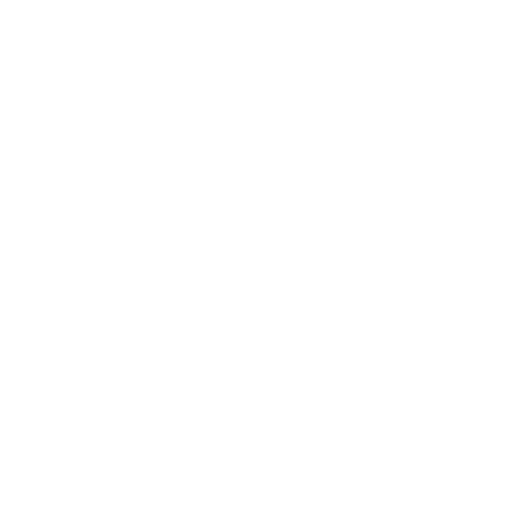
t = 0.00 s
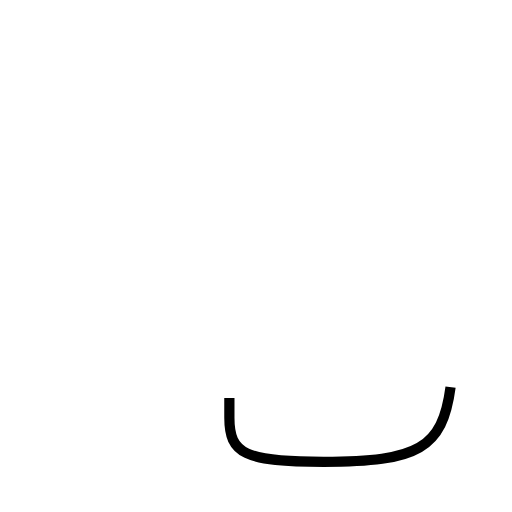
t = 0.90 s
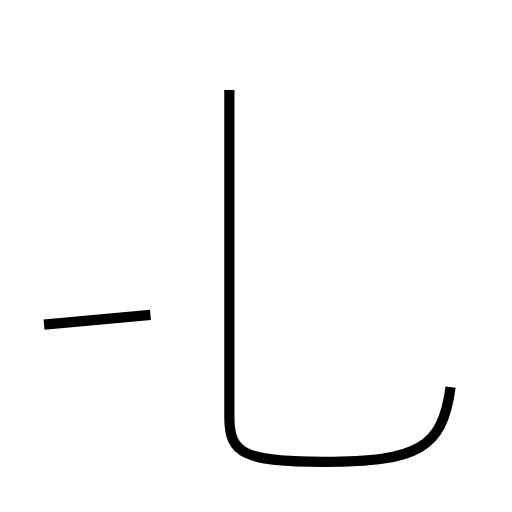
t = 2.12 s
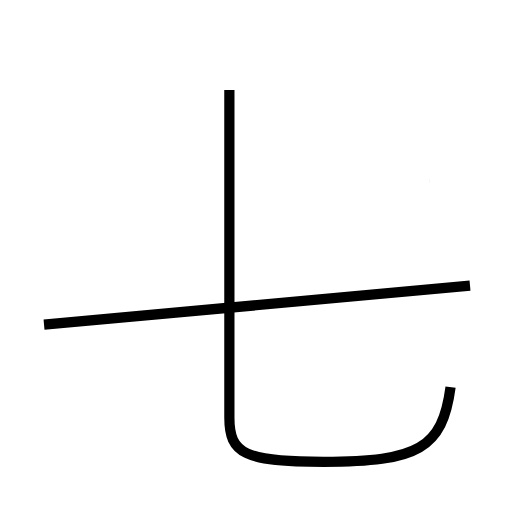
t = 3.06 s
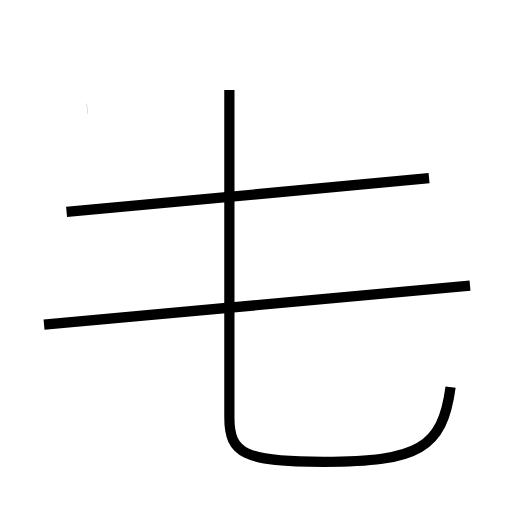
t = 4.13 s
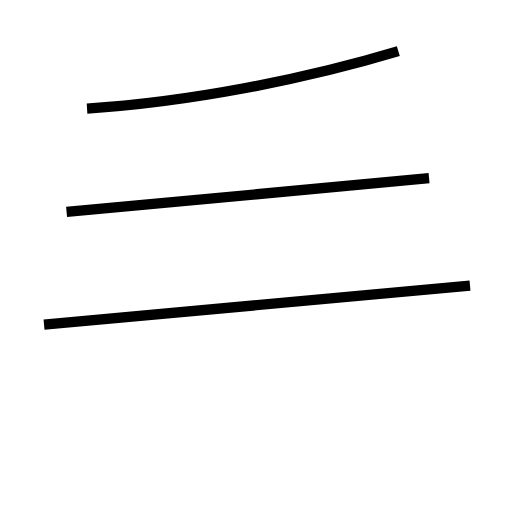
t = 5.05 s

The animated SVG that drew these frames (rendered in a browser with its animation timeline set to each time). Animation: 4 SMIL elements (animate=4); one cycle of 5.05 s.

<?xml version='1.0' encoding='utf-8'?>
<svg viewBox="0.0 -6.0 50.0 50.0" version="1.1" xmlns="http://www.w3.org/2000/svg"><rect x="-1000" y="-1000" width="2000" height="2000" stroke="white" fill="white" /><g style="fill:none;stroke:#000000;stroke-width:1"><path d="M 44.0 -6.2 C 43.2 -0.2 40.8 1.1 31.6 1.1 C 23.9 1.1 22.4 0.3 22.4 -3.2 L 22.4 -35.2 " transform="translate(0.0 38.0)" stroke-dasharray="60.1601823784592" stroke-dashoffset="60.1601823784592"><animate attributeName="stroke-dashoffset" from="60.1601823784592" to="0" dur="1.8048054713537758s" begin="0s; anim_end.end" fill="freeze" id="anim0" /></path><path d="M 4.3 -12.3 L 45.9 -16.1 " transform="translate(0.0 38.0)" stroke-dasharray="41.77319714841085" stroke-dashoffset="41.77319714841085"><animate attributeName="stroke-dashoffset" from="41.77319714841085" to="0" dur="1.2531959144523255s" begin="anim0.end" fill="freeze" id="anim1" /></path><path d="M 6.5 -23.3 L 41.9 -26.6 " transform="translate(0.0 38.0)" stroke-dasharray="35.55348084224666" stroke-dashoffset="35.55348084224666"><animate attributeName="stroke-dashoffset" from="35.55348084224666" to="0" dur="1.0666044252673996s" begin="anim1.end" fill="freeze" id="anim2" /></path><path d="M 8.5 -33.4 C 18.2 -34.0 29.6 -36.2 38.9 -39.0" transform="translate(0.0 38.0)" stroke-dasharray="30.973713561659512" stroke-dashoffset="30.973713561659512"><animate attributeName="stroke-dashoffset" from="30.973713561659512" to="0" dur="0.9292114068497853s" begin="anim2.end" fill="freeze" id="anim_end" /></path></g></svg>
